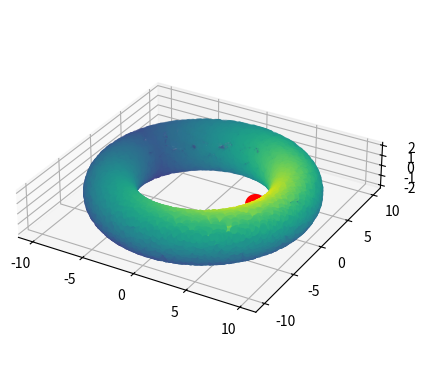
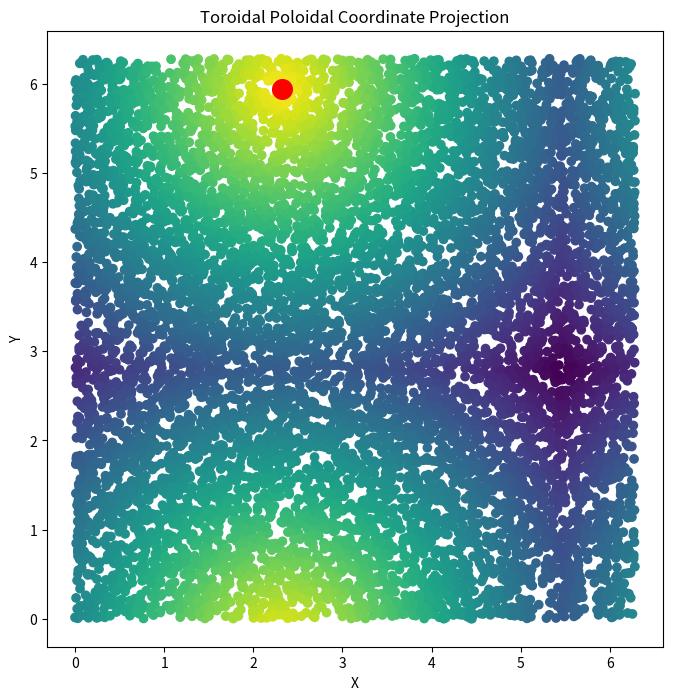

These charts were generated, in order, by the following Python code:
import numpy as np
import matplotlib.pyplot as plt

N = 10_000
THREE = True


def compute_dists(pairs):
    target = pairs[0]

    delta_theta = np.remainder(pairs[:, 0] - target[0], 2*np.pi)
    delta_psi = np.abs(pairs[:, 1] - target[1])

    delta_theta = np.minimum(delta_theta, 2*np.pi - delta_theta)
    delta_psi = np.minimum(delta_psi, 2*np.pi - delta_psi)

    distances = np.sqrt(delta_theta**2 + delta_psi**2)

    return distances


def compute_flat_dists(pairs, as_boolean=False):
    target = pairs[0]

    delta_theta = np.abs(pairs[:, 0] - target[0])
    delta_zeta = np.abs(pairs[:, 1] - target[1])

    delta_theta = np.minimum(delta_theta, 2*np.pi - delta_theta)
    delta_zeta = np.minimum(delta_zeta, 2*np.pi - delta_zeta)

    distances = np.sqrt(delta_theta**2 + delta_zeta**2)
    distances = distances.max() - distances

    if as_boolean:
        med = np.median(distances)
        distances = distances > med*(8/5)

    return distances



pairs = np.random.uniform(0, 2*np.pi, size=(N, 2))
poloid = pairs[:, 0]
toroid = pairs[:, 1]

print(pairs.shape)
print(poloid.shape)
print(toroid.shape)


# Plot 3d
if THREE:
    R = 8
    r = 2
    s_theta = 1
    s_zeta = 1

    x = (R + r * np.cos(poloid)) * np.cos(toroid)
    y = s_zeta * (R + r * np.cos(poloid)) * np.sin(toroid)
    z = s_theta * r * np.sin(poloid)
    dists = compute_dists(pairs)

    print(f'Target: ({x[0]}, {y[0]}, {z[0]})')
    print(pairs[0])

    fig = plt.figure()
    ax = fig.add_subplot(projection='3d')

    ax.scatter(x[1:], y[1:], z[1:], c=dists.max()-dists[1:])
    ax.scatter(x[0], y[0], z[0], color='red', s=200)

    # ax.set_xlim3d(-R, R)
    # ax.set_ylim3d(-R, R)
    # ax.set_zlim3d(-R, R)
    ax.set_aspect('equal')

    plt.gray()
    plt.show()

# else:
theta = pairs[:, 0]
zeta = pairs[:, 1]
dists = compute_flat_dists(pairs)

# Create a 2D plot
fig, ax = plt.subplots(figsize=(8, 8))
ax.set_aspect('equal')
ax.scatter(theta[1:], zeta[1:], c=dists[1:], cmap='viridis')
ax.scatter(theta[0], zeta[0], c='red', s=200)

# Set labels and title
ax.set_xlabel('X')
ax.set_ylabel('Y')
ax.set_title('Toroidal Poloidal Coordinate Projection')

# Show the plot
plt.show()